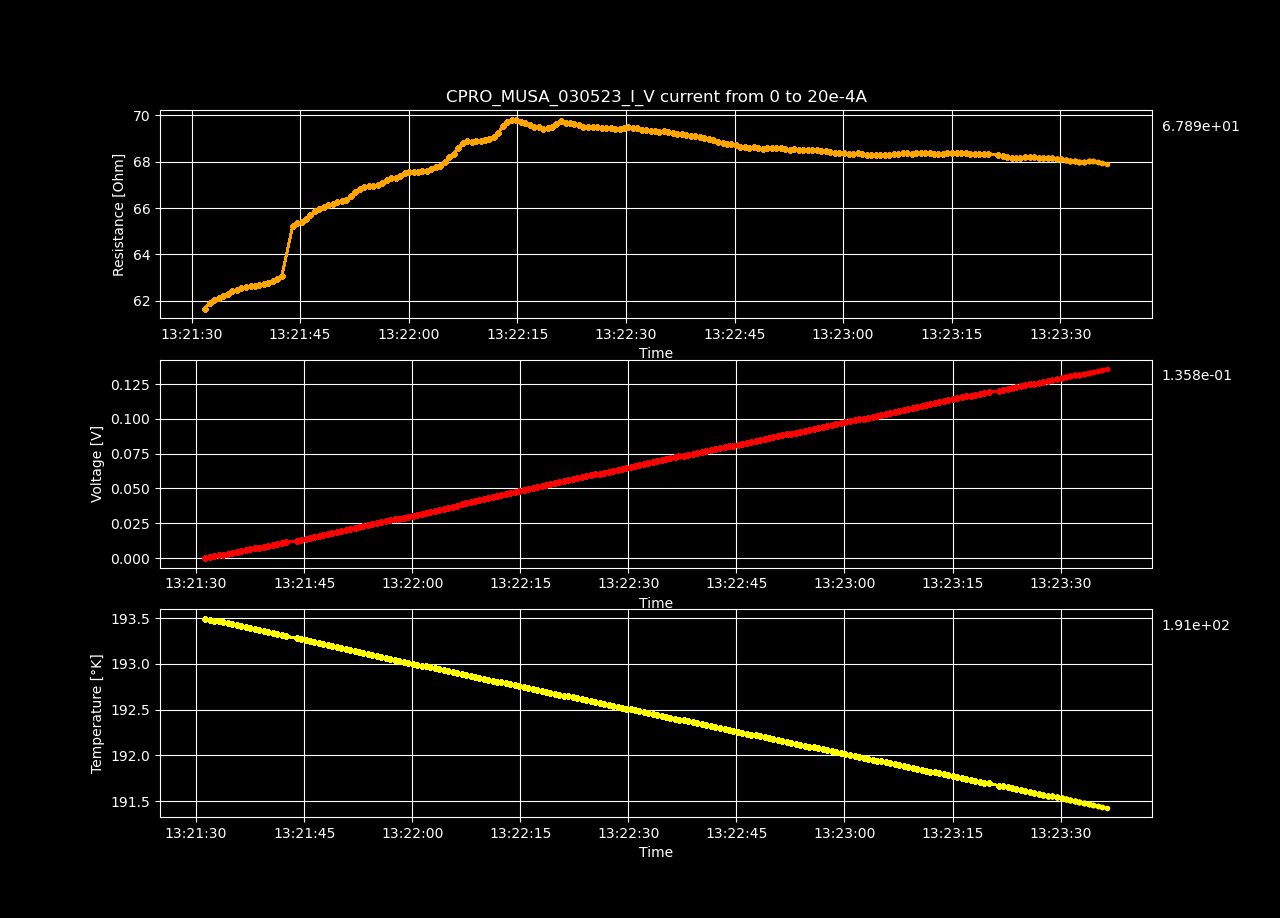

Values plotted in this chart, from the file beside it:
Datetime, Temperature [K], Voltage [V], Resistance [𝛀], Current Source [A], Electric Field [V/cm], Restivity [𝛀 cm], Current Density [A/cm2]
2023-05-03 13:21:31.238061, 193.5, -3.77198343e-06, -inf, 0.0, -0.0001164, -inf, 0.0
2023-05-03 13:21:31.871301, 193.5, 0.0006198, 61.67, 1.0050251256281408e-05, 0.01913, 43.49, 0.0004398
2023-05-03 13:21:32.500584, 193.5, 0.001244, 61.91, 2.0100502512562815e-05, 0.03841, 43.66, 0.0008797
2023-05-03 13:21:33.116616, 193.5, 0.00187, 62.02, 3.0150753768844224e-05, 0.05771, 43.74, 0.00132
2023-05-03 13:21:33.733390, 193.5, 0.002497, 62.12, 4.020100502512563e-05, 0.07707, 43.81, 0.001759
2023-05-03 13:21:34.366750, 193.4, 0.003125, 62.19, 5.0251256281407036e-05, 0.09646, 43.86, 0.002199
2023-05-03 13:21:35.001210, 193.4, 0.003757, 62.3, 6.030150753768845e-05, 0.116, 43.94, 0.002639
2023-05-03 13:21:35.627016, 193.4, 0.004391, 62.42, 7.035175879396985e-05, 0.1355, 44.02, 0.003079
2023-05-03 13:21:36.243300, 193.4, 0.005024, 62.48, 8.040201005025126e-05, 0.1551, 44.07, 0.003519
2023-05-03 13:21:36.883446, 193.4, 0.005657, 62.54, 9.045226130653267e-05, 0.1746, 44.11, 0.003959
2023-05-03 13:21:37.511842, 193.4, 0.006291, 62.6, 0.0001005, 0.1942, 44.15, 0.004398
2023-05-03 13:21:38.145855, 193.4, 0.006923, 62.62, 0.0001106, 0.2137, 44.16, 0.004838
2023-05-03 13:21:38.754462, 193.4, 0.007557, 62.66, 0.0001206, 0.2332, 44.19, 0.005278
2023-05-03 13:21:39.360349, 193.4, 0.00819, 62.69, 0.0001307, 0.2528, 44.21, 0.005718
2023-05-03 13:21:39.991369, 193.3, 0.008827, 62.73, 0.0001407, 0.2724, 44.24, 0.006158
2023-05-03 13:21:40.618262, 193.3, 0.009465, 62.78, 0.0001508, 0.2921, 44.28, 0.006598
2023-05-03 13:21:41.239650, 193.3, 0.01011, 62.85, 0.0001608, 0.3119, 44.32, 0.007037
2023-05-03 13:21:41.869199, 193.3, 0.01075, 62.93, 0.0001709, 0.3319, 44.38, 0.007477
2023-05-03 13:21:42.481505, 193.3, 0.01141, 63.08, 0.0001809, 0.3522, 44.49, 0.007917
2023-05-03 13:21:43.959112, 193.3, 0.01245, 65.22, 0.000191, 0.3844, 45.99, 0.008357
2023-05-03 13:21:44.583839, 193.3, 0.01313, 65.34, 0.000201, 0.4054, 46.08, 0.008797
2023-05-03 13:21:45.216556, 193.3, 0.0138, 65.4, 0.0002111, 0.426, 46.12, 0.009237
2023-05-03 13:21:45.819563, 193.2, 0.01449, 65.51, 0.0002211, 0.4471, 46.2, 0.009676
2023-05-03 13:21:46.423908, 193.2, 0.01518, 65.68, 0.0002312, 0.4686, 46.32, 0.01012
2023-05-03 13:21:47.032605, 193.2, 0.01589, 65.87, 0.0002412, 0.4904, 46.45, 0.01056
2023-05-03 13:21:47.657006, 193.2, 0.01657, 65.95, 0.0002513, 0.5114, 46.51, 0.011
2023-05-03 13:21:48.284547, 193.2, 0.01726, 66.04, 0.0002613, 0.5326, 46.58, 0.01144
2023-05-03 13:21:48.892864, 193.2, 0.01794, 66.11, 0.0002714, 0.5537, 46.63, 0.01188
2023-05-03 13:21:49.517063, 193.2, 0.01863, 66.19, 0.0002814, 0.5749, 46.68, 0.01232
2023-05-03 13:21:50.144756, 193.2, 0.01931, 66.25, 0.0002915, 0.596, 46.72, 0.01276
2023-05-03 13:21:50.775137, 193.2, 0.01999, 66.31, 0.0003015, 0.6171, 46.77, 0.0132
2023-05-03 13:21:51.397949, 193.1, 0.02068, 66.36, 0.0003116, 0.6381, 46.8, 0.01363
2023-05-03 13:21:52.002620, 193.1, 0.02139, 66.5, 0.0003216, 0.6601, 46.9, 0.01407
2023-05-03 13:21:52.608301, 193.1, 0.02211, 66.68, 0.0003317, 0.6825, 47.02, 0.01451
2023-05-03 13:21:53.221209, 193.1, 0.02284, 66.84, 0.0003417, 0.7049, 47.14, 0.01495
2023-05-03 13:21:53.843848, 193.1, 0.02354, 66.91, 0.0003518, 0.7264, 47.19, 0.01539
2023-05-03 13:21:54.452763, 193.1, 0.02423, 66.96, 0.0003618, 0.7477, 47.22, 0.01583
2023-05-03 13:21:55.072232, 193.1, 0.0249, 66.96, 0.0003719, 0.7685, 47.22, 0.01627
2023-05-03 13:21:55.702254, 193.1, 0.02559, 67, 0.0003819, 0.7898, 47.25, 0.01671
2023-05-03 13:21:56.328482, 193.1, 0.02629, 67.07, 0.000392, 0.8113, 47.3, 0.01715
2023-05-03 13:21:56.959330, 193.1, 0.02701, 67.19, 0.000402, 0.8337, 47.39, 0.01759
2023-05-03 13:21:57.576966, 193, 0.02773, 67.29, 0.0004121, 0.8558, 47.46, 0.01803
2023-05-03 13:21:58.201508, 193, 0.02841, 67.31, 0.0004221, 0.8769, 47.47, 0.01847
2023-05-03 13:21:58.812877, 193, 0.02913, 67.4, 0.0004322, 0.8989, 47.53, 0.01891
2023-05-03 13:21:59.425356, 193, 0.02986, 67.51, 0.0004422, 0.9215, 47.61, 0.01935
2023-05-03 13:22:00.057576, 193, 0.03056, 67.57, 0.0004523, 0.9432, 47.65, 0.01979
2023-05-03 13:22:00.667805, 193, 0.03124, 67.57, 0.0004623, 0.9642, 47.65, 0.02023
2023-05-03 13:22:01.281418, 193, 0.03192, 67.57, 0.0004724, 0.9851, 47.65, 0.02067
2023-05-03 13:22:01.890697, 193, 0.0326, 67.57, 0.0004824, 1.006, 47.66, 0.02111
2023-05-03 13:22:02.498927, 193, 0.03329, 67.61, 0.0004925, 1.028, 47.68, 0.02155
2023-05-03 13:22:03.134533, 193, 0.03401, 67.68, 0.0005025, 1.05, 47.73, 0.02199
2023-05-03 13:22:03.754077, 192.9, 0.03473, 67.76, 0.0005126, 1.072, 47.79, 0.02243
2023-05-03 13:22:04.360935, 192.9, 0.03544, 67.82, 0.0005226, 1.094, 47.83, 0.02287
2023-05-03 13:22:04.985200, 192.9, 0.03621, 67.99, 0.0005327, 1.118, 47.95, 0.02331
2023-05-03 13:22:05.607383, 192.9, 0.037, 68.18, 0.0005427, 1.142, 48.08, 0.02375
2023-05-03 13:22:06.241183, 192.9, 0.03777, 68.34, 0.0005528, 1.166, 48.19, 0.02419
2023-05-03 13:22:06.850779, 192.9, 0.0386, 68.59, 0.0005628, 1.191, 48.37, 0.02463
2023-05-03 13:22:07.469111, 192.9, 0.03942, 68.81, 0.0005729, 1.217, 48.53, 0.02507
2023-05-03 13:22:08.089049, 192.9, 0.04016, 68.89, 0.0005829, 1.239, 48.59, 0.02551
2023-05-03 13:22:08.712020, 192.9, 0.04083, 68.86, 0.000593, 1.26, 48.56, 0.02595
... 140 more rows
